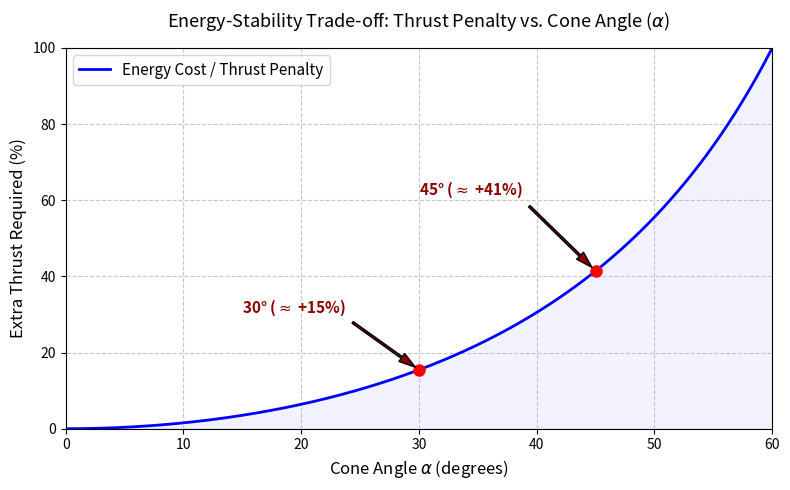

Recreate this plot in Python.
import numpy as np
import matplotlib.pyplot as plt

# 1. Definizione degli angoli (da 0 a 60 gradi per non far esplodere l'asintoto a 90)
alpha_deg = np.linspace(0, 60, 500)
alpha_rad = np.radians(alpha_deg)

# 2. Calcolo della "Tassa Energetica" (Thrust Penalty in %)
# Formula: (1 / cos(alpha) - 1) * 100
thrust_ratio = 1 / np.cos(alpha_rad)
penalty_percent = (thrust_ratio - 1) * 100

# 3. Creazione del grafico
plt.figure(figsize=(8, 5))
plt.plot(alpha_deg, penalty_percent, 'b-', linewidth=2, label='Energy Cost / Thrust Penalty')

# 4. Calcolo e plottaggio dei punti chiave (30° e 45°)
# Angolo 30°
penalty_30 = (1 / np.cos(np.radians(30)) - 1) * 100
plt.plot(30, penalty_30, 'ro', markersize=8)
plt.annotate(f'30° ($\\approx$ +{penalty_30:.0f}%)', 
             xy=(30, penalty_30), xytext=(15, penalty_30 + 15),
             fontsize=11, fontweight='bold', color='darkred',
             arrowprops=dict(facecolor='darkred', shrink=0.05, width=1.5, headwidth=7))

# Angolo 45°
penalty_45 = (1 / np.cos(np.radians(45)) - 1) * 100
plt.plot(45, penalty_45, 'ro', markersize=8)
plt.annotate(f'45° ($\\approx$ +{penalty_45:.0f}%)', 
             xy=(45, penalty_45), xytext=(30, penalty_45 + 20),
             fontsize=11, fontweight='bold', color='darkred',
             arrowprops=dict(facecolor='darkred', shrink=0.05, width=1.5, headwidth=7))

# 5. Formattazione estetica per la tesi
plt.title('Energy-Stability Trade-off: Thrust Penalty vs. Cone Angle ($\\alpha$)', fontsize=13, pad=15)
plt.xlabel('Cone Angle $\\alpha$ (degrees)', fontsize=12)
plt.ylabel('Extra Thrust Required (%)', fontsize=12)

# Abbellimenti
plt.grid(True, linestyle='--', alpha=0.7)
plt.fill_between(alpha_deg, 0, penalty_percent, color='blue', alpha=0.05) # Sfondo ombreggiato
plt.xlim(0, 60)
plt.ylim(0, 100)
plt.legend(loc='upper left', fontsize=11)

# Ottimizzazione dei margini per l'esportazione
plt.tight_layout()

# 6. Salva e mostra
# Salva il grafico in alta risoluzione, ideale per LaTeX
plt.savefig('energy_tradeoff_alpha.pdf', format='pdf', dpi=300)
plt.savefig('energy_tradeoff_alpha.png', format='png', dpi=300)
plt.show()
